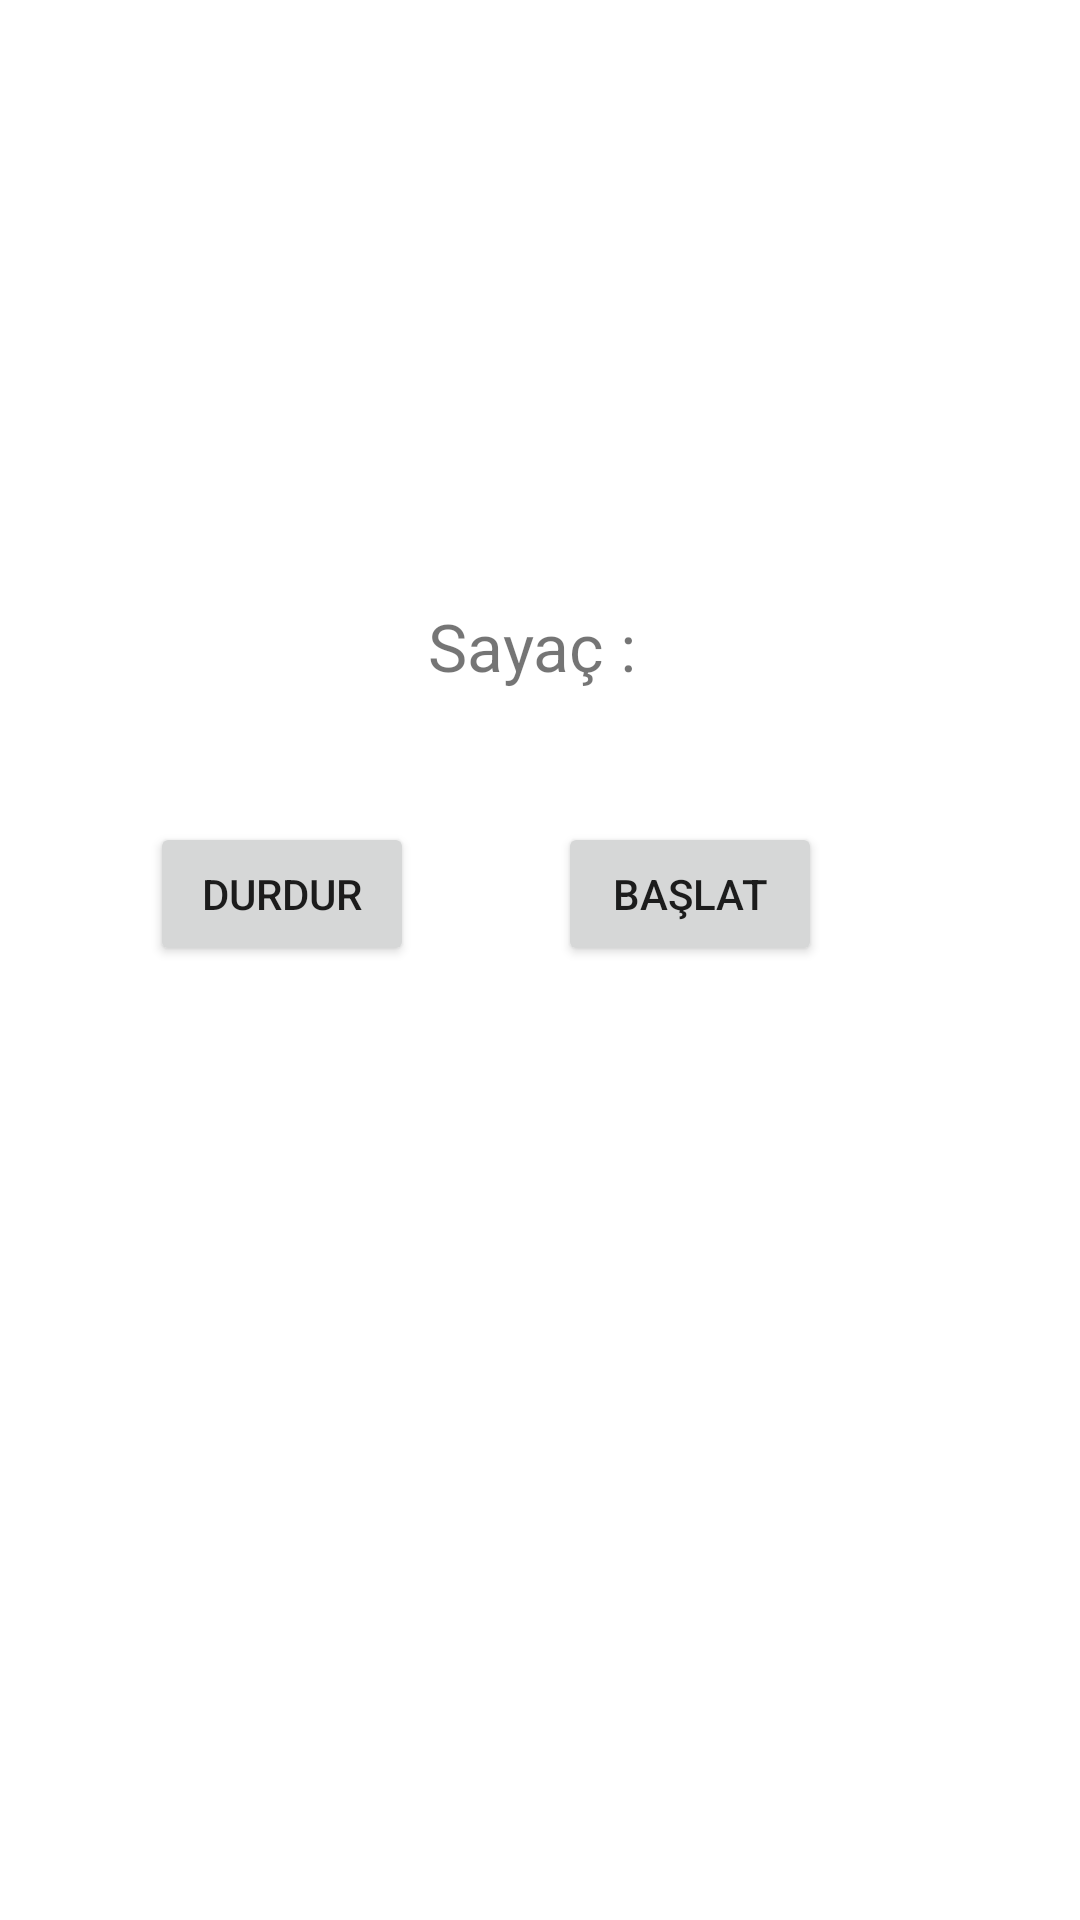

Layout XML and referenced resources for this Android screen:
<!-- AndroidManifest.xml: application theme Theme.FirstAttempt -->
<!-- res/layout/activity_kronometre.xml -->
<?xml version="1.0" encoding="utf-8"?>
<androidx.constraintlayout.widget.ConstraintLayout xmlns:android="http://schemas.android.com/apk/res/android"
    xmlns:app="http://schemas.android.com/apk/res-auto"
    xmlns:tools="http://schemas.android.com/tools"
    android:layout_width="match_parent"
    android:layout_height="match_parent"
    tools:context=".KronometreActivity">

    <Button
        android:id="@+id/button"
        android:layout_width="wrap_content"
        android:layout_height="wrap_content"
        android:layout_marginTop="27dp"
        android:layout_marginEnd="48dp"
        android:text="durdur"
        android:onClick="durdur"
        app:layout_constraintEnd_toStartOf="@+id/button2"
        app:layout_constraintTop_toBottomOf="@+id/textView4" />

    <Button
        android:id="@+id/button2"
        android:layout_width="wrap_content"
        android:layout_height="wrap_content"
        android:layout_marginTop="274dp"
        android:layout_marginEnd="86dp"
        android:text="başlat"
        android:onClick="baslat"
        app:layout_constraintEnd_toEndOf="parent"
        app:layout_constraintTop_toTopOf="parent" />

    <TextView
        android:id="@+id/textView4"
        android:layout_width="184dp"
        android:layout_height="63dp"
        android:layout_marginBottom="27dp"
        android:text="Sayaç : "
        android:textSize="22sp"
        android:gravity="center"
        app:layout_constraintBottom_toTopOf="@+id/button2"
        app:layout_constraintEnd_toEndOf="parent"
        app:layout_constraintStart_toStartOf="parent" />
</androidx.constraintlayout.widget.ConstraintLayout>
<!-- resources referenced by this layout -->
<resources>
  <style name="Theme.FirstAttempt" parent="Theme.MaterialComponents.DayNight.DarkActionBar">
          
          <item name="colorPrimary">@color/purple_500</item>
          <item name="colorPrimaryVariant">@color/purple_700</item>
          <item name="colorOnPrimary">@color/white</item>
          
          <item name="colorSecondary">@color/teal_200</item>
          <item name="colorSecondaryVariant">@color/teal_700</item>
          <item name="colorOnSecondary">@color/black</item>
          
          <item name="android:statusBarColor" tools:targetApi="l">?attr/colorPrimaryVariant</item>
          
      </style>
  <!-- not gathered from this repository: default colours our renderer supplied (Android Studio template values) -->
  <color name="purple_500">#FF6200EE</color>
  <color name="purple_700">#FF3700B3</color>
  <color name="teal_200">#FF03DAC5</color>
  <color name="teal_700">#FF018786</color>
  <color name="black">#FF000000</color>
  <color name="white">#FFFFFFFF</color>
</resources>
